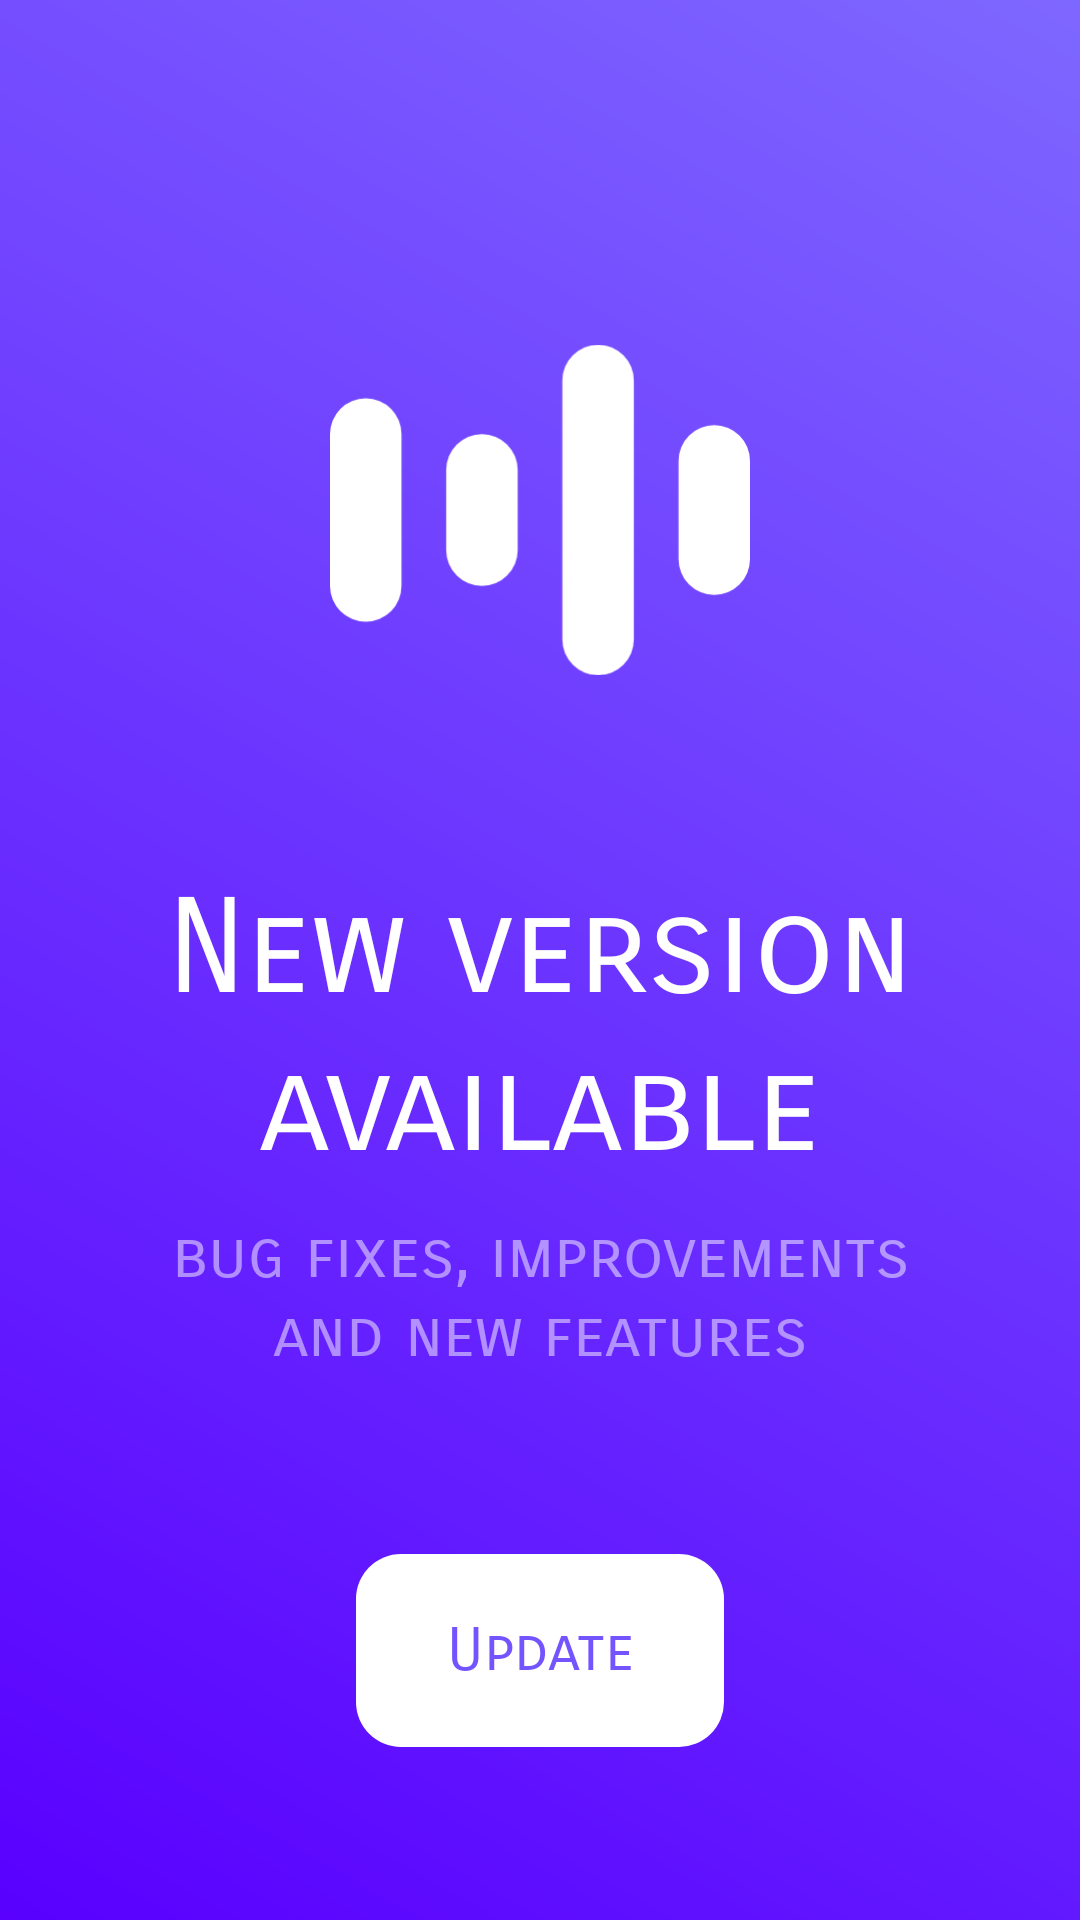

Android layout source for this screen:
<!-- AndroidManifest.xml: application theme Theme.Mashle -->
<!-- res/layout/activity_update.xml -->
<?xml version="1.0" encoding="utf-8"?>
<androidx.constraintlayout.widget.ConstraintLayout xmlns:android="http://schemas.android.com/apk/res/android"
    xmlns:app="http://schemas.android.com/apk/res-auto"
    xmlns:tools="http://schemas.android.com/tools"
    android:layout_width="match_parent"
    android:layout_height="match_parent"
    android:background="@drawable/bg_mn"
    tools:context=".activitys.UpdateActivity">

    <ImageView
        android:id="@+id/updt_img"
        android:layout_width="140dp"
        android:layout_height="140dp"
        android:layout_marginTop="100dp"
        app:layout_constraintEnd_toEndOf="parent"
        app:layout_constraintStart_toStartOf="parent"
        app:layout_constraintTop_toTopOf="parent"
        app:srcCompat="@drawable/ic_app" />

    <TextView
        android:id="@+id/updt_tl"
        android:layout_width="match_parent"
        android:layout_height="wrap_content"
        android:layout_marginStart="40dp"
        android:layout_marginTop="50dp"
        android:layout_marginEnd="40dp"
        android:fontFamily="sans-serif-smallcaps"
        android:text="@string/update_tl"
        android:textAlignment="center"
        android:textColor="@color/white"
        android:textSize="44sp"
        app:layout_constraintEnd_toEndOf="parent"
        app:layout_constraintStart_toStartOf="parent"
        app:layout_constraintTop_toBottomOf="@+id/updt_img" />

    <TextView
        android:id="@+id/updt_sbTl"
        android:layout_width="match_parent"
        android:layout_height="wrap_content"
        android:layout_marginStart="50dp"
        android:layout_marginTop="10dp"
        android:layout_marginEnd="50dp"
        android:alpha="0.5"
        android:fontFamily="sans-serif-smallcaps"
        android:text="@string/update_cntn"
        android:textAlignment="center"
        android:textColor="@color/white"
        android:textSize="22sp"
        app:layout_constraintEnd_toEndOf="parent"
        app:layout_constraintStart_toStartOf="parent"
        app:layout_constraintTop_toBottomOf="@+id/updt_tl" />

    <TextView
        android:id="@+id/updt_btn"
        android:layout_width="wrap_content"
        android:layout_height="wrap_content"
        android:layout_marginStart="80dp"
        android:layout_marginTop="60dp"
        android:layout_marginEnd="80dp"
        android:background="@drawable/shape_cuadrado"
        android:backgroundTint="@color/white"
        android:fontFamily="sans-serif-smallcaps"
        android:paddingLeft="30dp"
        android:paddingTop="20dp"
        android:paddingRight="30dp"
        android:paddingBottom="20dp"
        android:text="@string/upd_ok"
        android:textAlignment="center"
        android:textColor="@color/color_primary"
        android:textSize="20sp"
        app:layout_constraintEnd_toEndOf="parent"
        app:layout_constraintStart_toStartOf="parent"
        app:layout_constraintTop_toBottomOf="@+id/updt_sbTl" />
</androidx.constraintlayout.widget.ConstraintLayout>
<!-- resources referenced by this layout -->
<resources>
  <color name="color_primary">#7354FF</color>
  <color name="white">#FFFFFFFF</color>
  <!-- drawable bg_mn (drawable) -->
  <?xml version="1.0" encoding="utf-8"?>
  <shape xmlns:android="http://schemas.android.com/apk/res/android">
      <gradient
          android:type="linear"
          android:angle="45"
          android:startColor="#5900FF"
          android:endColor="#7E67FF"/>
  </shape>
  <!-- drawable ic_app (drawable) -->
  <vector xmlns:android="http://schemas.android.com/apk/res/android"
      android:width="94dp"
      android:height="74dp"
      android:viewportWidth="94"
      android:viewportHeight="74">
    <path
        android:pathData="M52,66L52,8a8,8 0,0 1,8 -8,8 8,0 0,1 8,8L68,66a8,8 0,0 1,-8 8A8,8 0,0 1,52 66ZM0,54L0,20a8,8 0,0 1,8 -8,8 8,0 0,1 8,8L16,54a8,8 0,0 1,-8 8A8,8 0,0 1,0 54ZM78,48L78,26a8,8 0,0 1,8 -8,8 8,0 0,1 8,8L94,48a8,8 0,0 1,-8 8A8,8 0,0 1,78 48ZM26,46L26,28a8,8 0,0 1,8 -8,8 8,0 0,1 8,8L42,46a8,8 0,0 1,-8 8A8,8 0,0 1,26 46Z"
        android:fillColor="#fff"/>
  </vector>
  <!-- drawable shape_cuadrado (drawable) -->
  <?xml version="1.0" encoding="utf-8"?>
  <layer-list xmlns:android="http://schemas.android.com/apk/res/android">
      <item android:state_activated="true">
          <shape>
              <solid android:color="@color/color_primary">
  
              </solid>
              <corners android:radius="15dp">
  
              </corners>
              <size android:width="40dp"
                  android:height="40dp">
              </size>
          </shape>
      </item>
  </layer-list>
  <string name="upd_ok">Update</string>
  <string name="update_cntn">bug fixes, improvements and new features</string>
  <string name="update_tl">New version available</string>
  <style name="Theme.Mashle" parent="Theme.MaterialComponents.DayNight.NoActionBar">
          
          <item name="colorPrimary">@color/purple_500</item>
          <item name="colorPrimaryVariant">@color/purple_700</item>
          <item name="colorOnPrimary">@color/black</item>
          
          <item name="colorSecondary">@color/teal_200</item>
          <item name="colorSecondaryVariant">@color/teal_700</item>
          <item name="colorOnSecondary">@color/black</item>
  
          
          
          
          
  
  
          <item name="android:textColorHint">#99FFFFFF</item>
          <item name="android:editTextColor">#FFFFFF</item>
  
          <item name="android:windowBackground">@drawable/bg_mn</item>
  
          <item name="android:statusBarColor">#01000000</item>
          <item name="android:navigationBarColor">#01000000</item>
  
  
          
      </style>
  <color name="purple_500">#FF6200EE</color>
  <color name="purple_700">#FF3700B3</color>
  <color name="black">#FF000000</color>
  <color name="teal_200">#FF03DAC5</color>
  <color name="teal_700">#FF018786</color>
</resources>
